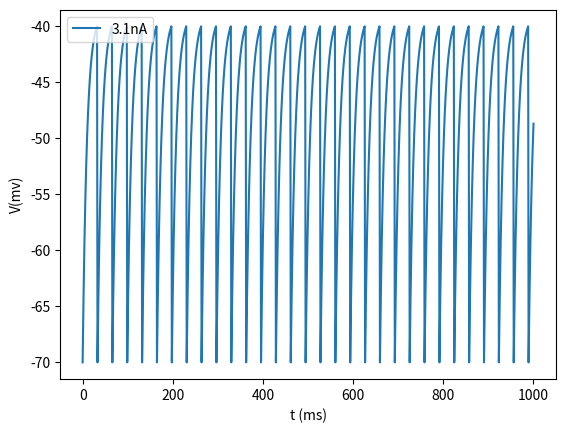

Write Python code to recreate this figure.
import matplotlib.pyplot as plt
import math

t0 = 0
t1 = 1000
V0 = -70
tau = 10
El = -70
Vr = -70
Vt = -40
Rm = math.pow(10, 10)
Ie = 3.1*math.pow(10, -9)
dt = 1

def dV(V):
   return (El-V+Rm*Ie)/tau

def euler(dV,t0,t1,V0,Vt,Vr,dt):
    ts = [t0]
    Vs = [V0]
    while ts[-1] <= t1:
        if Vs[-1] <= Vt:
            V = Vs[-1] + dV(Vs[-1])*dt
            ts.append(ts[-1] + dt)
            Vs.append(V)
        else:
            Vs[-1] = Vr
    return ts, Vs

ts,Vs = euler(dV,t0,t1,V0,Vt,Vr,dt)
plt.plot(ts, Vs, label="3.1nA")
plt.xlabel("t (ms)")
plt.ylabel("V(mv)")
#plt.title("an integrate and fire model")
plt.legend(loc=2)
plt.savefig('Q1')
plt.show()
